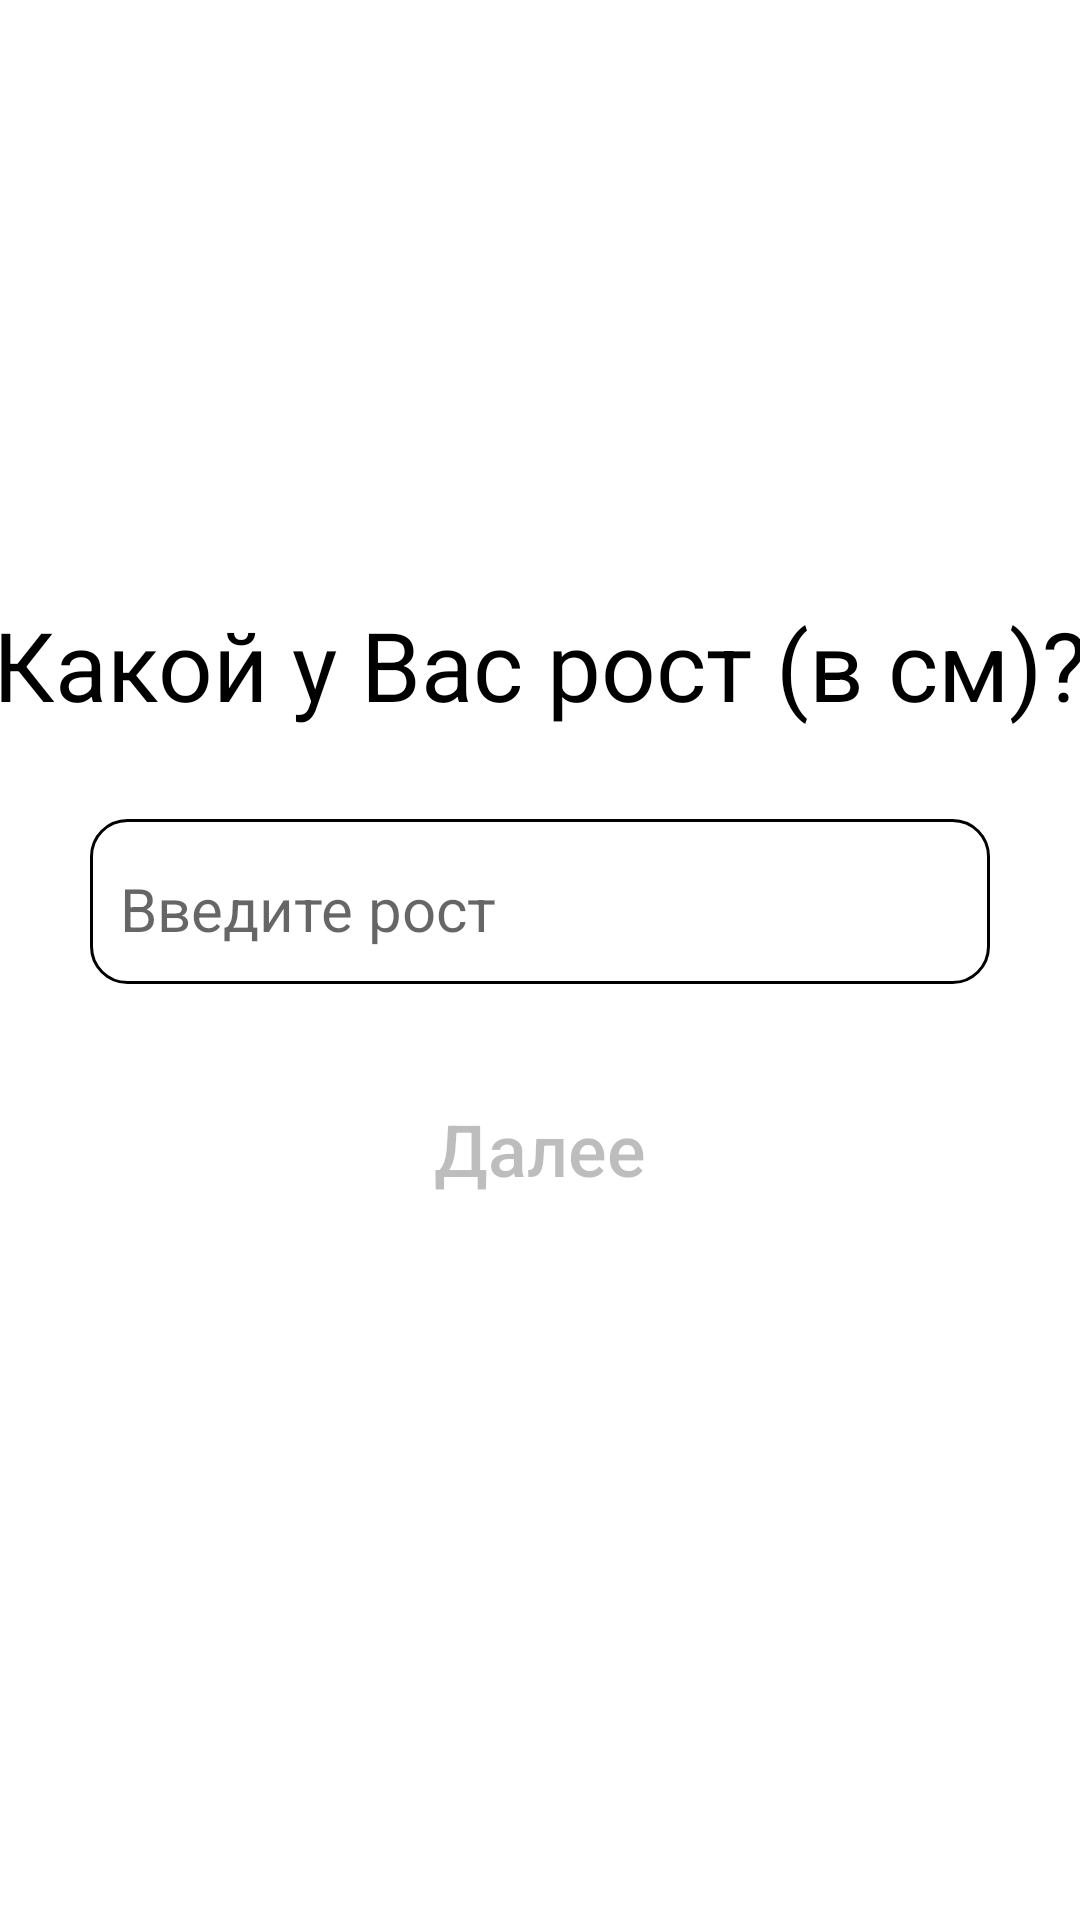

Write the Android layout XML for this screen, with the resource values it uses.
<!-- AndroidManifest.xml: application theme Theme.FitFood -->
<!-- res/layout/fragment_height_question.xml -->
<?xml version="1.0" encoding="utf-8"?>
<LinearLayout xmlns:android="http://schemas.android.com/apk/res/android"
    xmlns:tools="http://schemas.android.com/tools"
    android:layout_width="match_parent"
    android:layout_height="match_parent"
    tools:context=".Survey.HeightQuestionFragment"
    android:orientation="vertical">

    <TextView
        android:layout_width="400dp"
        android:layout_height="wrap_content"
        android:text="@string/what_u_height"
        android:textColor="@color/black"
        android:textSize="32sp"
        android:textAlignment="center"
        android:layout_gravity="center_horizontal"
        android:layout_marginTop="200dp"/>
    <EditText
        android:id="@+id/height"
        android:layout_width="300dp"
        android:layout_height="55dp"
        android:hint="@string/print_height"
        android:textSize="20sp"
        android:layout_gravity="center_horizontal"
        android:background="@drawable/et_border_black"
        android:layout_marginTop="30dp"/>
    <Button
        android:id="@+id/next_btn"
        android:enabled="false"
        android:textAllCaps="false"
        android:background="@drawable/roundstyle"
        android:layout_marginTop="30dp"
        android:layout_width="310dp"
        android:layout_height="50dp"
        android:text="@string/further"
        android:layout_gravity="center_horizontal"
        android:textSize="24sp"/>

</LinearLayout>
<!-- resources referenced by this layout -->
<resources>
  <color name="black">#FF000000</color>
  <!-- drawable et_border_black (drawable) -->
  <?xml version="1.0" encoding="utf-8"?>
  <shape xmlns:android="http://schemas.android.com/apk/res/android">
      <solid
          android:color="@android:color/transparent"/>
  
      <corners
          android:bottomRightRadius="12dp"
          android:bottomLeftRadius="12dp"
          android:topLeftRadius="12dp"
          android:topRightRadius="12dp"/>
      <stroke
          android:color="@color/black"
          android:width="1dp"/>
      <padding
          android:left="10dp"
          android:top="5dp"/>
  </shape>
  <string name="further">Далее</string>
  <string name="print_height">Введите рост</string>
  <string name="what_u_height">Какой у Вас рост (в см)?</string>
  <style name="Theme.FitFood" parent="Theme.MaterialComponents.DayNight.DarkActionBar">
          
          <item name="colorPrimary">@color/green_2</item>
          <item name="colorPrimaryVariant">@color/green_2</item>
          <item name="colorOnPrimary">@color/black</item>
          
          <item name="colorSecondary">@color/teal_200</item>
          <item name="colorSecondaryVariant">@color/teal_700</item>
          <item name="colorOnSecondary">@color/black</item>
          
          <item name="android:statusBarColor">@color/green_1</item>
          
      </style>
  <color name="green_2">#62D2A2</color>
  <color name="teal_200">#FF03DAC5</color>
  <color name="teal_700">#FF018786</color>
  <color name="green_1">#1FAB89</color>
</resources>
